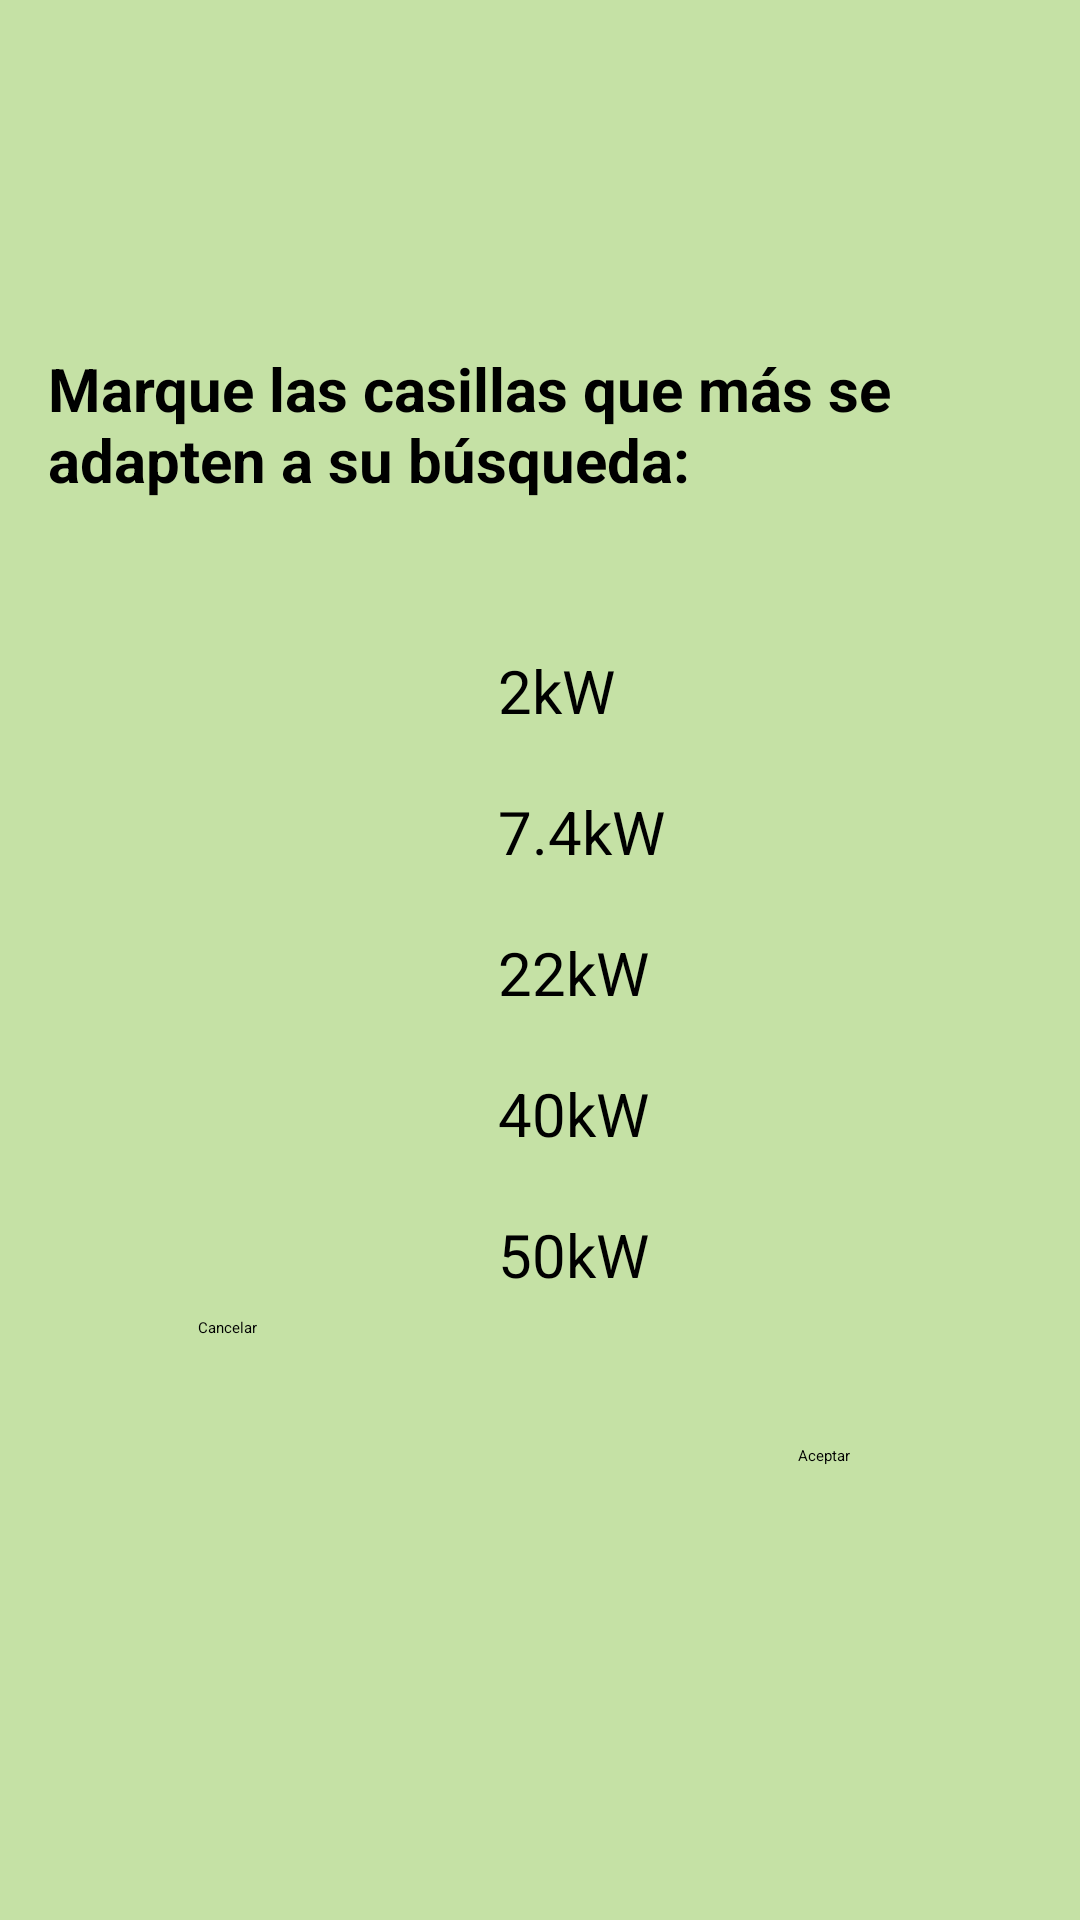

Produce the Android XML layout that renders to this screen, including the resource entries it uses.
<!-- AndroidManifest.xml: application theme Theme.CarChargers -->
<!-- res/layout/activity_pop_up_potencias.xml -->
<?xml version="1.0" encoding="utf-8"?>
<LinearLayout xmlns:android="http://schemas.android.com/apk/res/android"
    xmlns:app="http://schemas.android.com/apk/res-auto"
    xmlns:tools="http://schemas.android.com/tools"
    android:layout_width="match_parent"
    android:layout_height="match_parent"

    android:orientation="vertical"
    android:padding="16dp"
    android:background="#C5E1A5"

    tools:context=".activities.main.popUpPotencias">

    <TextView
        android:id="@+id/textoPotencias"
        android:layout_width="wrap_content"
        android:layout_height="wrap_content"
        android:layout_marginTop="100dp"
        android:text="Marque las casillas que más se adapten a su búsqueda:"
        android:textSize="20sp"
        android:textStyle="bold" />

    <CheckBox android:id="@+id/checkbox2kW"
        android:layout_width="wrap_content"
        android:layout_height="wrap_content"
        android:layout_marginTop="50dp"
        android:layout_marginLeft="150dp"
        android:textSize="20sp"
        android:text="2kW"
        android:onClick="onCheckboxClicked"/>

    <CheckBox android:id="@+id/checkbox7.4kW"
        android:layout_width="wrap_content"
        android:layout_height="wrap_content"
        android:layout_marginTop="20dp"
        android:layout_marginLeft="150dp"
        android:textSize="20sp"
        android:text="7.4kW"
        android:onClick="onCheckboxClicked"/>

    <CheckBox android:id="@+id/checkbox22kW"
        android:layout_width="wrap_content"
        android:layout_height="wrap_content"
        android:layout_marginTop="20dp"
        android:layout_marginLeft="150dp"
        android:textSize="20sp"
        android:text="22kW"
        android:onClick="onCheckboxClicked"/>

    <CheckBox android:id="@+id/checkbox40kW"
        android:layout_width="wrap_content"
        android:layout_height="wrap_content"
        android:layout_marginTop="20dp"
        android:layout_marginLeft="150dp"
        android:textSize="20sp"
        android:text="40kW"
        android:onClick="onCheckboxClicked"/>

    <CheckBox android:id="@+id/checkbox50kW"
        android:layout_width="wrap_content"
        android:layout_height="wrap_content"
        android:layout_marginTop="20dp"
        android:layout_marginLeft="150dp"
        android:textSize="20sp"
        android:text="50kW"
        android:onClick="onCheckboxClicked"/>

    <Button
        android:id="@+id/botonAceptar"
        android:layout_width="wrap_content"
        android:layout_height="wrap_content"
        android:layout_marginLeft="250dp"
        android:layout_marginTop="50dp"
        android:text="Aceptar" />

    <Button
        android:id="@+id/botonCancelar"
        android:layout_width="wrap_content"
        android:layout_height="wrap_content"
        android:layout_marginLeft="50dp"
        android:layout_marginTop="-50dp"
        android:text="Cancelar" />





</LinearLayout>
<!-- resources referenced by this layout -->
<resources>

</resources>
